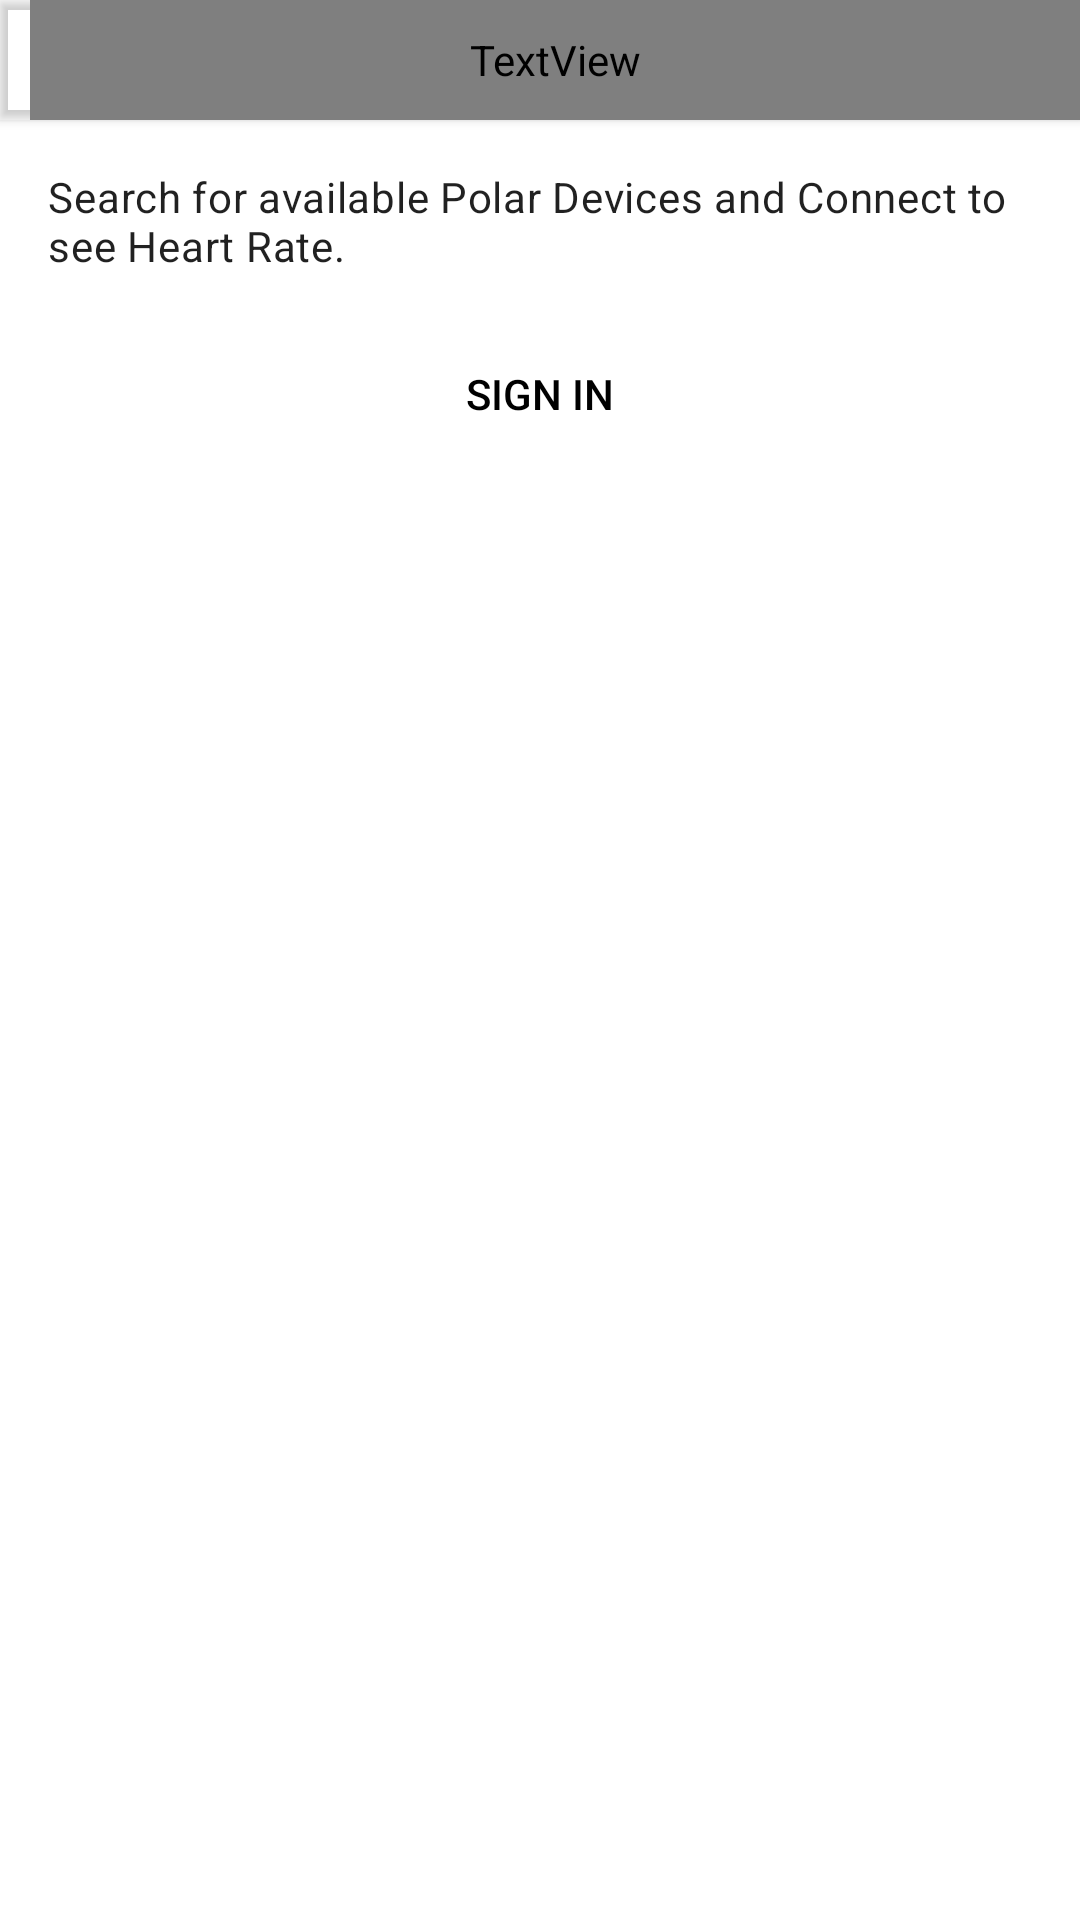

Reconstruct the res/layout file that produces this screen, plus the resources it refers to.
<!-- AndroidManifest.xml: application theme Theme.PolarDataManagement -->
<!-- res/layout/activity_start.xml -->
<?xml version="1.0" encoding="utf-8"?>
<androidx.constraintlayout.widget.ConstraintLayout xmlns:android="http://schemas.android.com/apk/res/android"
    xmlns:app="http://schemas.android.com/apk/res-auto"
    xmlns:tools="http://schemas.android.com/tools"
    android:layout_width="match_parent"
    android:layout_height="match_parent"
    tools:context=".StartActivity">

    <androidx.cardview.widget.CardView
        android:id="@+id/cardView2"
        android:layout_width="match_parent"
        android:layout_height="wrap_content"
        android:orientation="horizontal"
        app:cardBackgroundColor="@color/primaryDarkColor"
        app:cardCornerRadius="0dp"
        app:layout_constraintEnd_toEndOf="parent"
        app:layout_constraintStart_toStartOf="parent"
        app:layout_constraintTop_toTopOf="parent">

        <LinearLayout
            android:layout_width="match_parent"
            android:layout_height="match_parent"
            android:orientation="horizontal">

            <TextView
                android:id="@+id/appTitleTextView"
                android:layout_width="0dp"
                android:layout_height="40dp"
                android:layout_marginStart="10dp"
                android:layout_weight="1"
                android:fontFamily="@font/lemon"
                android:gravity="center_vertical"
                android:text="@string/main_screen_title"
                android:textAppearance="@style/TextAppearance.AppCompat.Medium"
                android:textColor="#FDFEFF"
                app:autoSizeTextType="none" />

        </LinearLayout>

    </androidx.cardview.widget.CardView>

    <TextView
        android:id="@+id/appDescriptionTextView2"
        android:layout_width="wrap_content"
        android:layout_height="wrap_content"
        android:layout_marginTop="16dp"
        android:paddingLeft="16dp"
        android:paddingRight="16dp"
        android:text="@string/app_description_text"
        android:textAppearance="@style/TextAppearance.MaterialComponents.Body2"
        app:layout_constraintEnd_toEndOf="parent"
        app:layout_constraintStart_toStartOf="parent"
        app:layout_constraintTop_toBottomOf="@+id/cardView2" />

    <ScrollView
        android:layout_width="0dp"
        android:layout_height="0dp"
        android:layout_marginTop="16dp"
        android:visibility="visible"
        app:layout_constraintBottom_toBottomOf="parent"
        app:layout_constraintEnd_toEndOf="parent"
        app:layout_constraintStart_toStartOf="parent"
        app:layout_constraintTop_toBottomOf="@+id/appDescriptionTextView2">

        <Button
            android:id="@+id/signInBtn"
            style="@android:style/Widget.Material.Light.Button.Borderless.Small"
            android:layout_width="match_parent"
            android:layout_height="wrap_content"
            android:text="@string/sign_in_btn_txt"
            android:textColor="#000000"
            android:visibility="visible"
            app:layout_constraintBottom_toBottomOf="parent"
            app:layout_constraintEnd_toEndOf="parent"
            app:layout_constraintStart_toStartOf="parent"
            app:layout_constraintTop_toBottomOf="@+id/appDescriptionTextView"
            app:layout_constraintVertical_bias="0.359" />
    </ScrollView>
</androidx.constraintlayout.widget.ConstraintLayout>
<!-- resources referenced by this layout -->
<resources>
  <string name="app_description_text">Search for available Polar Devices and Connect to see Heart Rate.</string>
  <string name="main_screen_title">Polar Data Manager</string>
  <string name="sign_in_btn_txt">Sign In</string>
  <style name="Theme.PolarDataManagement" parent="Theme.MaterialComponents.DayNight">
          
          <item name="colorPrimary">@color/purple_500</item>
          <item name="colorPrimaryVariant">@color/purple_700</item>
          <item name="colorOnPrimary">@color/white</item>
          
          <item name="colorSecondary">@color/teal_200</item>
          <item name="colorSecondaryVariant">@color/teal_700</item>
          <item name="colorOnSecondary">@color/black</item>
          
          <item name="android:statusBarColor" tools:targetApi="l">?attr/colorPrimaryVariant</item>
          <item name="windowActionBar">false</item>
          <item name="windowNoTitle">true</item>
      </style>
  <color name="purple_500">#FF6200EE</color>
  <color name="purple_700">#FF3700B3</color>
  <color name="white">#FFFFFFFF</color>
  <color name="teal_200">#FF03DAC5</color>
  <color name="teal_700">#FF018786</color>
  <color name="black">#FF000000</color>
</resources>
